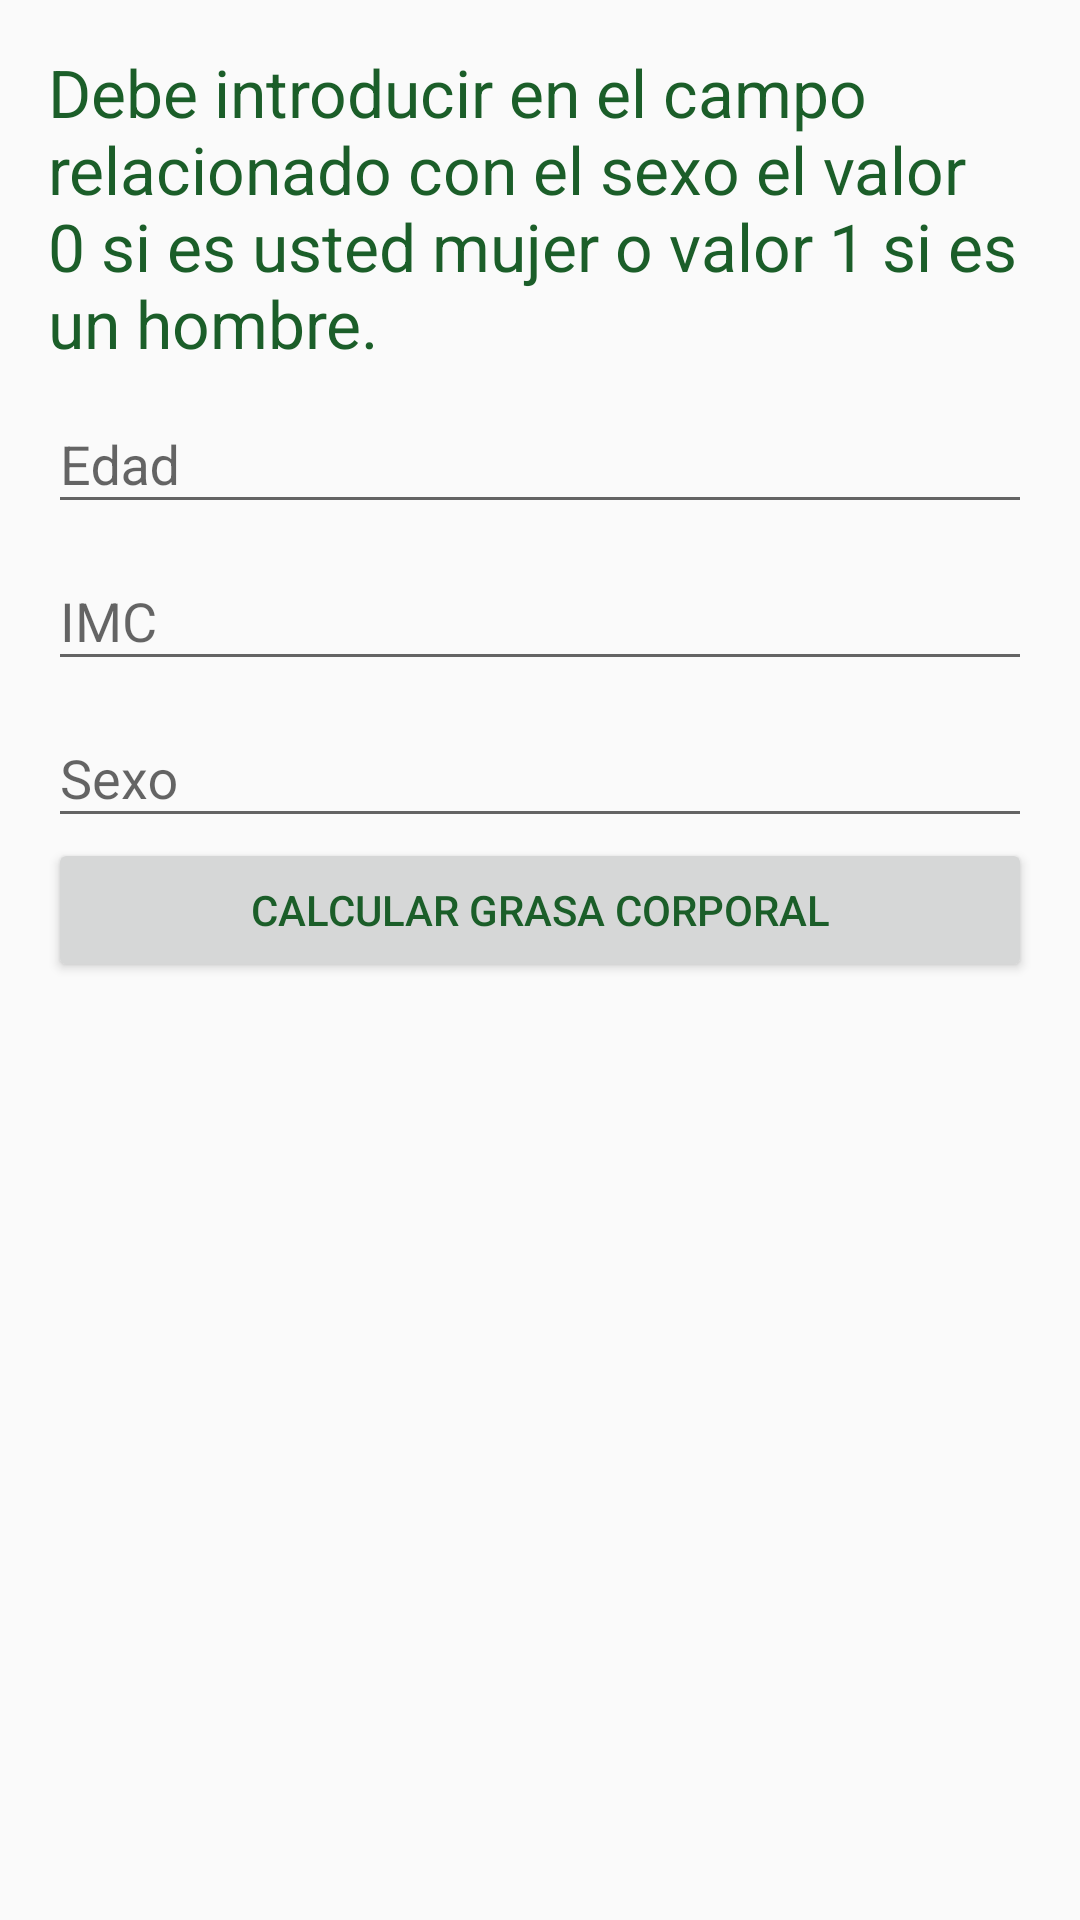

Here is an Android app screen rendered from its layout file. Give the layout XML and the strings, colors and styles it references.
<!-- AndroidManifest.xml: application theme AppTheme -->
<!-- res/layout/activity_calcular_grasa_corporal.xml -->
<?xml version="1.0" encoding="utf-8"?>
<RelativeLayout xmlns:android="http://schemas.android.com/apk/res/android"
    xmlns:app="http://schemas.android.com/apk/res-auto"
    xmlns:tools="http://schemas.android.com/tools"
    android:layout_width="match_parent"
    android:layout_height="match_parent"
    tools:context="com.example.aaron.nutrisportbetaversion.CalcularGrasaCorporalActivity">


    <LinearLayout
        android:layout_width="match_parent"
        android:layout_height="match_parent"
        android:layout_centerHorizontal="true"
        android:layout_centerVertical="true"
        android:layout_margin="16dp"
        android:orientation="vertical">

        <TextView
            android:id="@+id/textViewGrasa"
            android:layout_width="match_parent"
            android:layout_height="wrap_content"
            android:text="@string/grasaCorporal_info"
            android:textAppearance="@android:style/TextAppearance.Material.Large"/>

        <android.support.design.widget.TextInputLayout
            android:layout_width="match_parent"
            android:layout_height="wrap_content">

            <android.support.design.widget.TextInputEditText
                android:id="@+id/editText_Edad"
                android:layout_width="match_parent"
                android:layout_height="wrap_content"
                android:hint="@string/grasaCorporal_InputEdad" />
        </android.support.design.widget.TextInputLayout>

        <android.support.design.widget.TextInputLayout
            android:layout_width="match_parent"
            android:layout_height="wrap_content">

            <android.support.design.widget.TextInputEditText
                android:id="@+id/editText_IMC"
                android:layout_width="match_parent"
                android:layout_height="wrap_content"
                android:hint="@string/grasaCorporal_InputIMC" />
        </android.support.design.widget.TextInputLayout>

        <android.support.design.widget.TextInputLayout
            android:layout_width="match_parent"
            android:layout_height="wrap_content">

            <android.support.design.widget.TextInputEditText
                android:id="@+id/editText_Sexo"
                android:layout_width="match_parent"
                android:layout_height="wrap_content"
                android:hint="@string/grasaCorporal_InputSexo" />

            <Button
                android:id="@+id/btn_calcGrasaCorporea"
                android:layout_width="match_parent"
                android:layout_height="wrap_content"
                android:layout_weight="1"
                android:text="@string/grasaCorporal_btnAction" />

        </android.support.design.widget.TextInputLayout>
    </LinearLayout>
</RelativeLayout>
<!-- resources referenced by this layout -->
<resources>
  <string name="grasaCorporal_InputEdad">Edad</string>
  <string name="grasaCorporal_InputIMC">IMC</string>
  <string name="grasaCorporal_InputSexo">Sexo</string>
  <string name="grasaCorporal_btnAction">Calcular Grasa Corporal</string>
  <string name="grasaCorporal_info">Debe introducir en el campo relacionado con el sexo el valor 0 si es usted mujer o valor 1 si es un hombre.</string>
  <style name="AppTheme" parent="Theme.AppCompat.Light.DarkActionBar">
          
          <item name="colorPrimary">@color/colorPrimary</item>
          <item name="colorPrimaryDark">@color/colorPrimaryDark</item>
          <item name="colorAccent">@color/colorAccent</item>
          <item name="android:textColor">@color/colorAccent</item>
      </style>
  <color name="colorPrimary">#69f0ae</color>
  <color name="colorPrimaryDark">#2bbd7e</color>
  <color name="colorAccent">#1b5e29</color>
</resources>
